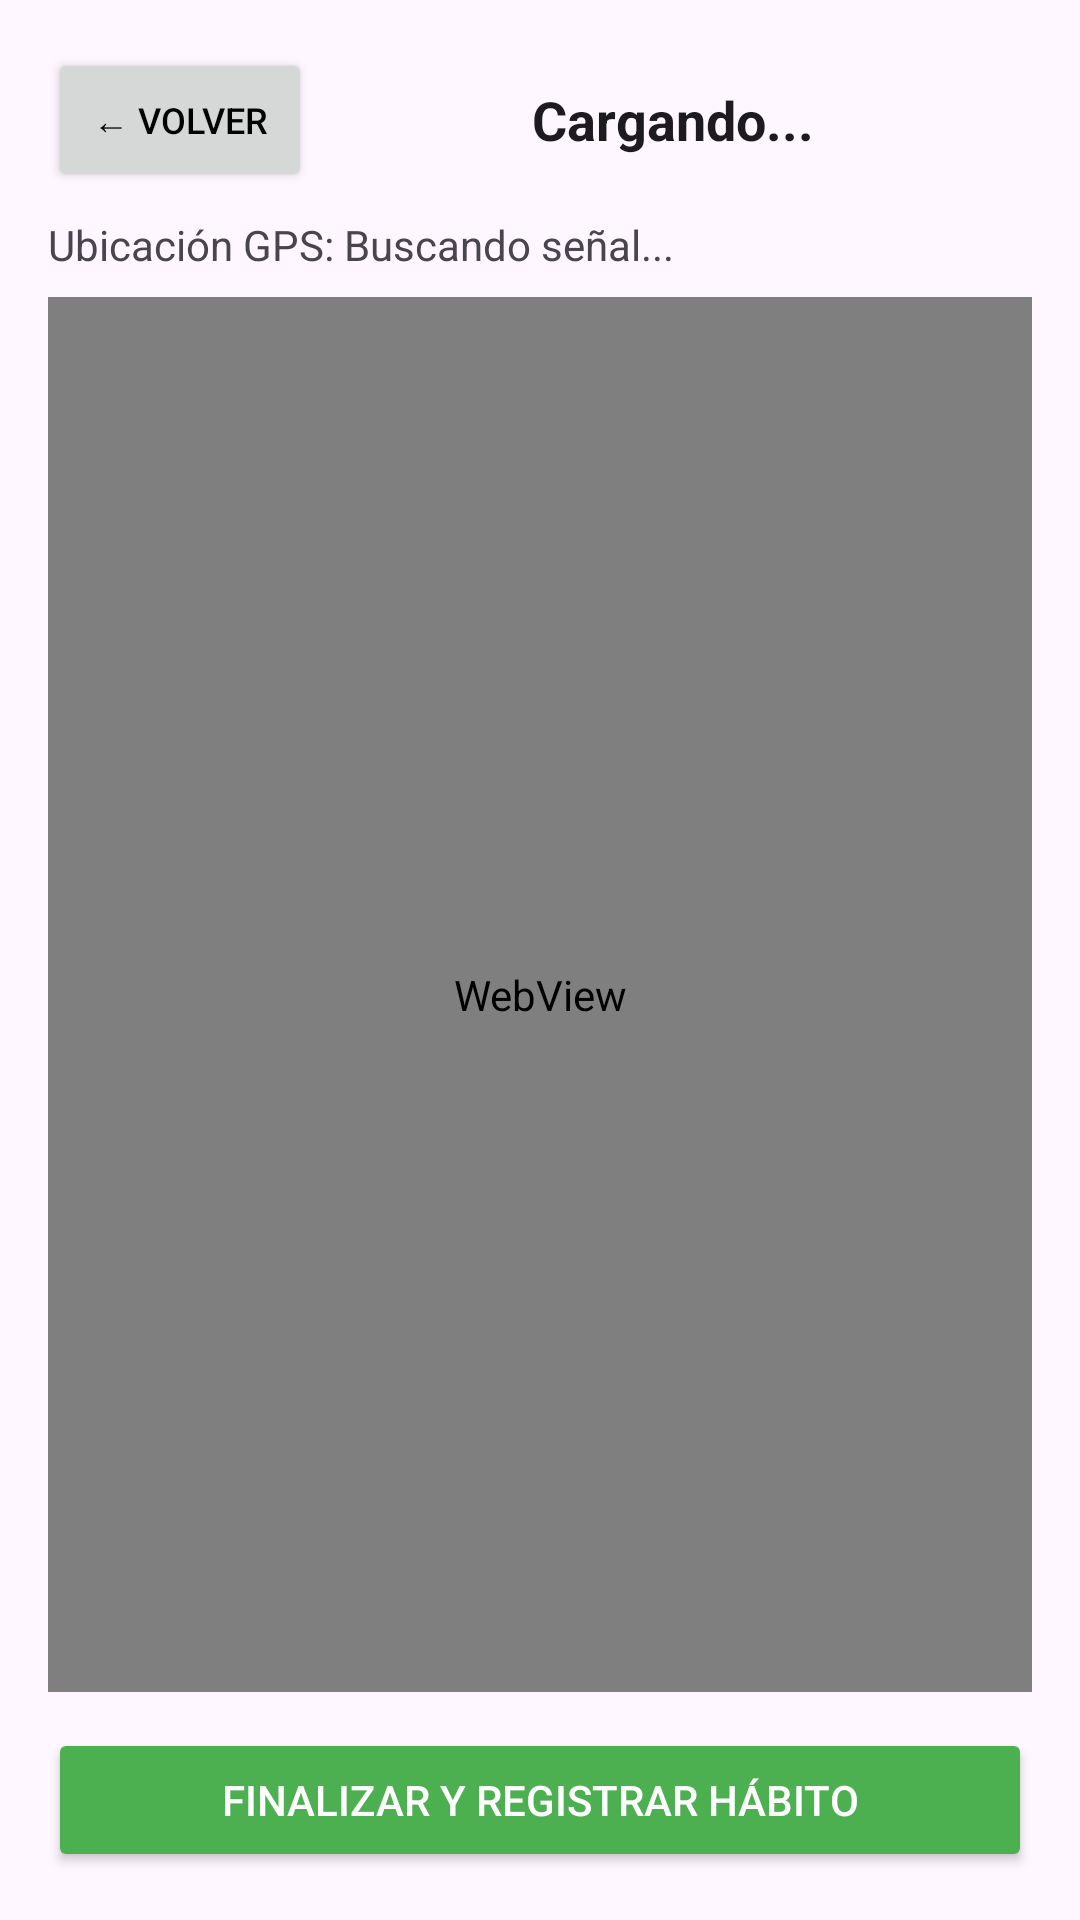

The Android layout XML behind this screen, and the referenced resources:
<!-- AndroidManifest.xml: application theme Theme.HabiTrack -->
<!-- res/layout/activity_pantalla_actividad_fisica.xml -->
<?xml version="1.0" encoding="utf-8"?>
<LinearLayout xmlns:android="http://schemas.android.com/apk/res/android"
    android:layout_width="match_parent"
    android:layout_height="match_parent"
    android:orientation="vertical"
    android:padding="16dp"
    android:background="?attr/colorSurface">

    <LinearLayout
        android:layout_width="match_parent"
        android:layout_height="wrap_content"
        android:orientation="horizontal"
        android:gravity="center_vertical"
        android:paddingBottom="8dp">

        <Button
            android:id="@+id/btnVolverAtras"
            android:layout_width="wrap_content"
            android:layout_height="wrap_content"
            android:text="← Volver"
            android:textSize="12sp" />

        <TextView
            android:id="@+id/tvTituloActividadFisica"
            android:layout_width="0dp"
            android:layout_height="wrap_content"
            android:layout_weight="1"
            android:text="Cargando..."
            android:textSize="18sp"
            android:textStyle="bold"
            android:textColor="?attr/colorOnSurface"
            android:gravity="center" />
    </LinearLayout>

    <TextView
        android:id="@+id/tvCoordenadas"
        android:layout_width="match_parent"
        android:layout_height="wrap_content"
        android:text="Ubicación GPS: Buscando señal..."
        android:textColor="?android:attr/textColorSecondary"
        android:paddingBottom="8dp" />

    <WebView
        android:id="@+id/webViewMapa"
        android:layout_width="match_parent"
        android:layout_height="0dp"
        android:layout_weight="1"
        android:layout_marginBottom="12dp" />

    <Button
        android:id="@+id/btnFinalizarTrote"
        android:layout_width="match_parent"
        android:layout_height="wrap_content"
        android:text="Finalizar y Registrar Hábito"
        android:backgroundTint="#4CAF50"
        android:textColor="#FFFFFF" />

</LinearLayout>
<!-- resources referenced by this layout -->
<resources>
  <style name="Theme.HabiTrack" parent="Base.Theme.HabiTrack" />
  <style name="Base.Theme.HabiTrack" parent="Theme.Material3.Light.NoActionBar">
  
          <item name="android:windowBackground">@android:color/white</item>
          <item name="android:textColorPrimary">@android:color/black</item>
          <item name="colorPrimary">@color/ht_primary</item>
          <item name="colorOnPrimary">@color/ht_on_primary</item>
  
      </style>
  <color name="ht_primary">#1B7F5C</color>
  <color name="ht_on_primary">#FFFFFF</color>
</resources>
